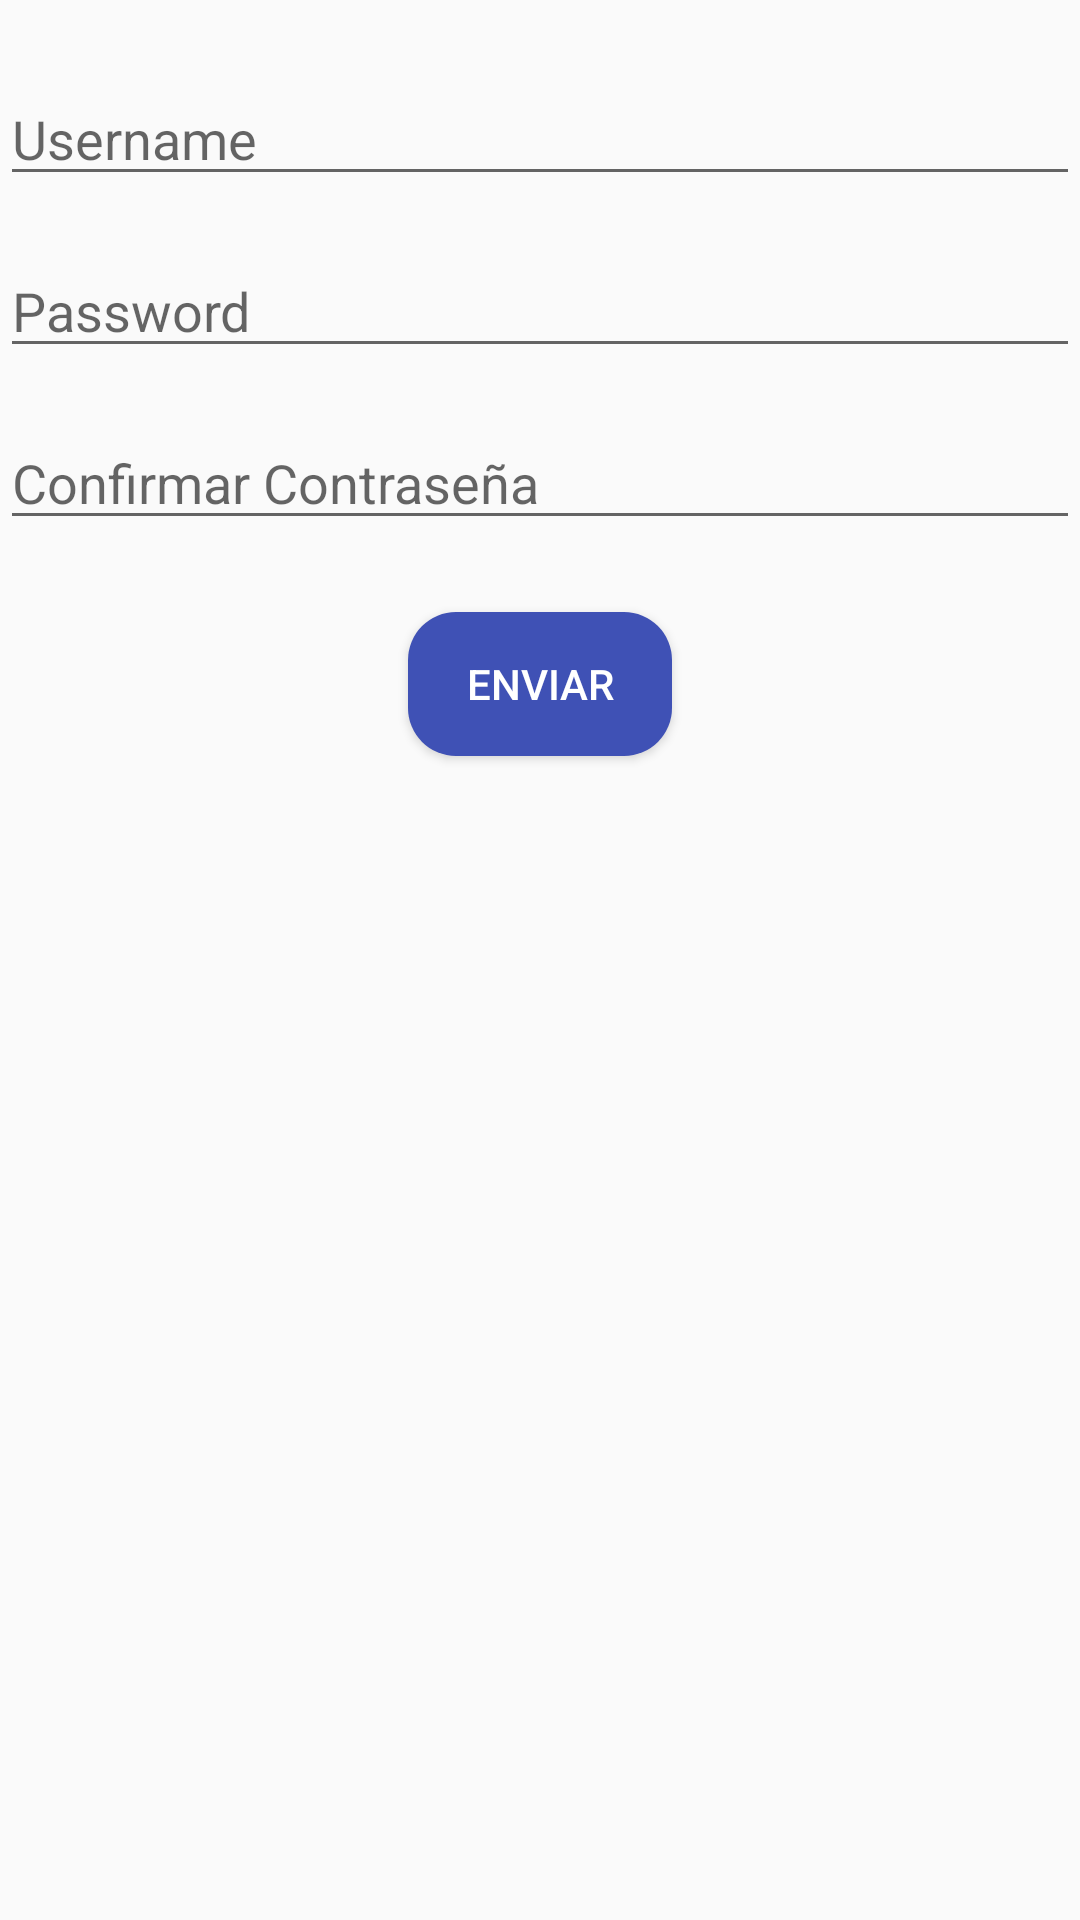

This screen was rendered from an Android layout file. Write that file and the resources it references.
<!-- AndroidManifest.xml: application theme Theme.AppCompat.Light.NoActionBar -->
<!-- res/layout/activity_register.xml -->
<?xml version="1.0" encoding="utf-8"?>
<androidx.constraintlayout.widget.ConstraintLayout
    xmlns:android="http://schemas.android.com/apk/res/android"
    xmlns:app="http://schemas.android.com/apk/res-auto"
    xmlns:tools="http://schemas.android.com/tools"
    android:layout_width="match_parent"
    android:layout_height="match_parent"
    tools:context=".infrastructure.view.RegisterActivity">

    <EditText
        android:id="@+id/etRegisterUsername"
        android:layout_width="0dp"
        android:layout_height="wrap_content"
        android:hint="@string/username"
        app:layout_constraintTop_toTopOf="parent"
        app:layout_constraintStart_toStartOf="parent"
        app:layout_constraintEnd_toEndOf="parent"
        android:layout_marginTop="24dp"/>

    <EditText
        android:id="@+id/etRegisterPassword"
        android:layout_width="0dp"
        android:layout_height="wrap_content"
        android:hint="@string/password"
        android:inputType="textPassword"
        app:layout_constraintTop_toBottomOf="@id/etRegisterUsername"
        app:layout_constraintStart_toStartOf="parent"
        app:layout_constraintEnd_toEndOf="parent"
        android:layout_marginTop="16dp"/>

    <EditText
        android:id="@+id/etConfirmPassword"
        android:layout_width="0dp"
        android:layout_height="wrap_content"
        android:hint="@string/confirm_password"
        android:inputType="textPassword"
        app:layout_constraintTop_toBottomOf="@id/etRegisterPassword"
        app:layout_constraintStart_toStartOf="parent"
        app:layout_constraintEnd_toEndOf="parent"
        android:layout_marginTop="16dp"/>

    <Button
        android:id="@+id/btnSubmit"
        android:layout_width="wrap_content"
        android:layout_height="wrap_content"
        android:text="@string/submit"
        app:layout_constraintTop_toBottomOf="@id/etConfirmPassword"
        app:layout_constraintStart_toStartOf="parent"
        app:layout_constraintEnd_toEndOf="parent"
        android:background="@drawable/rounded_button"
        android:textColor="@color/textColorPrimary"
        android:layout_marginTop="24dp"/>
</androidx.constraintlayout.widget.ConstraintLayout>
<!-- resources referenced by this layout -->
<resources>
  <color name="textColorPrimary">#FFFFFF</color>
  <!-- drawable rounded_button (drawable) -->
  <shape xmlns:android="http://schemas.android.com/apk/res/android">
      <solid android:color="@color/primaryColor" />
      <corners android:radius="16dp" />
      <padding
          android:left="16dp"
          android:right="16dp"
          android:top="12dp"
          android:bottom="12dp" />
  </shape>
  <string name="confirm_password">Confirmar Contraseña</string>
  <string name="password">Password</string>
  <string name="submit">Enviar</string>
  <string name="username">Username</string>
  <color name="primaryColor">#3F51B5</color>
</resources>
